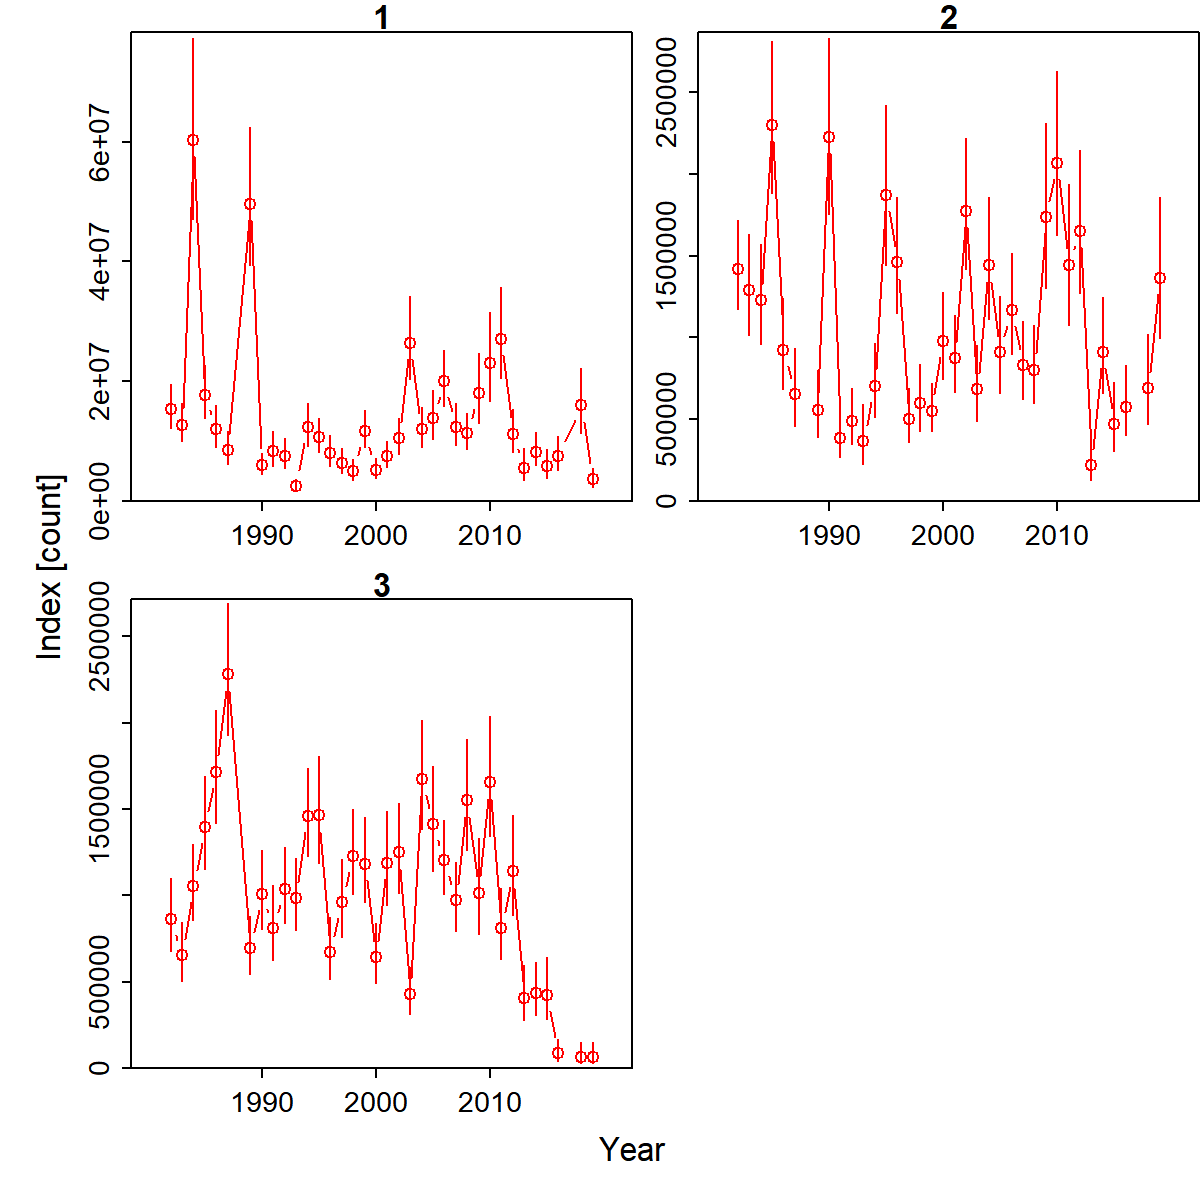

The data file committed next to this chart (first rows):
Category, Time, Stratum, Units, Estimate, Std. Error for Estimate, Std. Error for ln(Estimate)
1, 1982, Stratum_1, [count], 15427544, 3473491, 0.2352
2, 1982, Stratum_1, [count], 1419331, 266284, 0.1905
3, 1982, Stratum_1, [count], 863393, 207509, 0.2437
1, 1983, Stratum_1, [count], 12759264, 3030801, 0.2492
2, 1983, Stratum_1, [count], 1287329, 294230, 0.2377
3, 1983, Stratum_1, [count], 652078, 166636, 0.262
1, 1984, Stratum_1, [count], 60312294, 13676616, 0.2482
2, 1984, Stratum_1, [count], 1228762, 278983, 0.2443
3, 1984, Stratum_1, [count], 1054957, 213541, 0.2072
1, 1985, Stratum_1, [count], 17714564, 4053871, 0.2504
2, 1985, Stratum_1, [count], 2301465, 433247, 0.2008
3, 1985, Stratum_1, [count], 1395978, 260787, 0.1903
1, 1986, Stratum_1, [count], 11977073, 3201116, 0.2896
2, 1986, Stratum_1, [count], 922355, 253874, 0.2953
3, 1986, Stratum_1, [count], 1715028, 319251, 0.1906
1, 1987, Stratum_1, [count], 8476800, 2522289, 0.3223
2, 1987, Stratum_1, [count], 656481, 215180, 0.3547
3, 1987, Stratum_1, [count], 2278394, 374162, 0.1659
1, 1988, Stratum_1, [count], 767309, 497975, 0.821
2, 1988, Stratum_1, [count], 501740, 375135, 0.9275
3, 1988, Stratum_1, [count], 2867467, 3913933, 1.459
1, 1989, Stratum_1, [count], 49607545, 10496969, 0.2309
2, 1989, Stratum_1, [count], 559147, 183101, 0.3626
3, 1989, Stratum_1, [count], 692040, 161704, 0.2388
1, 1990, Stratum_1, [count], 6067512, 1590967, 0.2857
2, 1990, Stratum_1, [count], 2229129, 495786, 0.2395
3, 1990, Stratum_1, [count], 1007720, 224630, 0.2268
1, 1991, Stratum_1, [count], 8293765, 2665562, 0.3452
2, 1991, Stratum_1, [count], 384263, 125621, 0.3542
3, 1991, Stratum_1, [count], 813178, 208423, 0.2636
1, 1992, Stratum_1, [count], 7535444, 2271598, 0.3267
2, 1992, Stratum_1, [count], 488327, 153290, 0.3436
3, 1992, Stratum_1, [count], 1036965, 211708, 0.209
1, 1993, Stratum_1, [count], 2432192, 887582, 0.4048
2, 1993, Stratum_1, [count], 368095, 155822, 0.4762
3, 1993, Stratum_1, [count], 983860, 204553, 0.2111
1, 1994, Stratum_1, [count], 12291334, 3286144, 0.289
2, 1994, Stratum_1, [count], 705875, 205022, 0.3162
3, 1994, Stratum_1, [count], 1458700, 248806, 0.1729
1, 1995, Stratum_1, [count], 10670950, 2528599, 0.2638
2, 1995, Stratum_1, [count], 1871136, 446649, 0.258
3, 1995, Stratum_1, [count], 1463444, 303252, 0.2093
1, 1996, Stratum_1, [count], 8038182, 2348548, 0.3139
2, 1996, Stratum_1, [count], 1460603, 327819, 0.2399
3, 1996, Stratum_1, [count], 673165, 173697, 0.2638
1, 1997, Stratum_1, [count], 6352281, 1949960, 0.3275
2, 1997, Stratum_1, [count], 501315, 150250, 0.3239
3, 1997, Stratum_1, [count], 960103, 218802, 0.2323
1, 1998, Stratum_1, [count], 4973253, 1581085, 0.3414
2, 1998, Stratum_1, [count], 598990, 186867, 0.3383
3, 1998, Stratum_1, [count], 1228883, 241728, 0.1996
1, 1999, Stratum_1, [count], 11704840, 2850313, 0.2602
2, 1999, Stratum_1, [count], 552941, 136087, 0.2622
3, 1999, Stratum_1, [count], 1182239, 240054, 0.2054
1, 2000, Stratum_1, [count], 5230057, 1529605, 0.3123
2, 2000, Stratum_1, [count], 977539, 243223, 0.2666
3, 2000, Stratum_1, [count], 643462, 168276, 0.2666
1, 2001, Stratum_1, [count], 7554726, 1943382, 0.2797
2, 2001, Stratum_1, [count], 872746, 216878, 0.2668
3, 2001, Stratum_1, [count], 1185834, 264865, 0.2277
... 54 more rows
